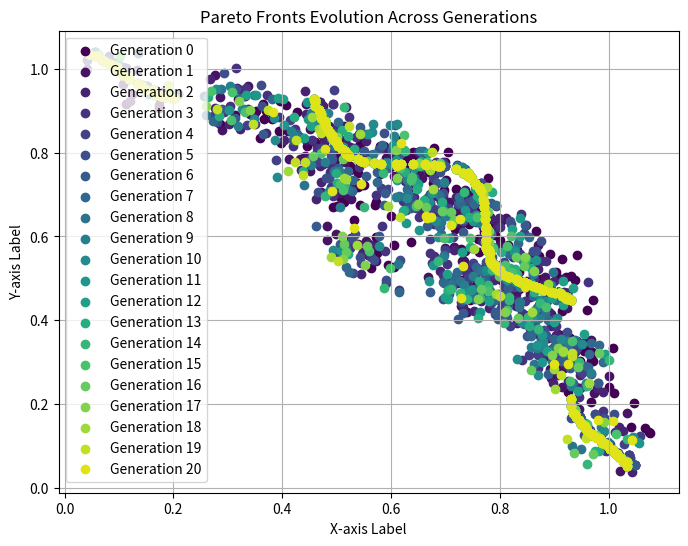
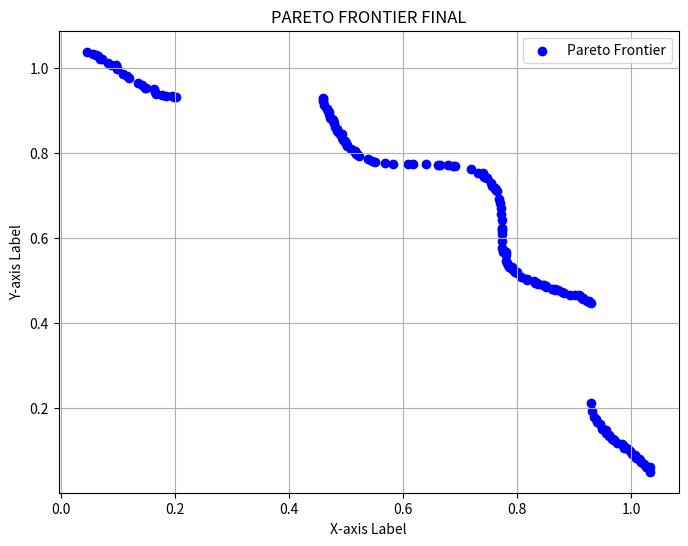

Generate these figures, in order, with matplotlib:
import matplotlib.pyplot as plt # Import the math plot for the graph
import math  # Import the math module
import random # Para crossover y mutación
import numpy as np


# Ejercicio propuesto - MÍNIMO: 
# Implementa el NSGA-II o el SPEA - II, pero si haces NSGA-2 no hagas crowd distance.
# Se pide que el archivo final sea la última diapostiva del tema 5

# 1. Two objectives to optimize.

# 2. Constrained optimization problem
# Feasible vs. unfeasible.

# 3. Assign inf value to infeasible / no factibles solutions.

# 4. Implementa un algoritmo genético que podrás reutilizar en tu proyecto. Escoge el operador de cruce y mutación que te parezca más adecuado, pero cíñete a la selección basada en la frontera pareto del NSGA-II.

# 5. Entrega una imagen en la que se vea el espacio de búsqueda y la frontera pareto a lo largo de unas iteraciones

#EXTRA : implementa el PSO, enseña como las párticulas de PSO convergen en los puntos que nos interesan
# Pero PSO no es multibojetivo, siempre guardabamos EL MEJOR, ahora no hay mejor, hay una frontera psareto. 

##### AYUDANTES

def dominates (solution_a, solution_b):
    """
    check if solution_a dominates solution_b.
    """
    is_at_least_as_good_in_all_objectives = True
    is_better_in_at_least_one_objective = False

    for i in range(len(solution_a)):
        if solution_a[i] > solution_b[i]:
            is_at_least_as_good_in_all_objectives = False
            break
        if solution_a[i] < solution_b[i]:
            is_better_in_at_least_one_objective = True

    return is_at_least_as_good_in_all_objectives and is_better_in_at_least_one_objective

def find_pareto_frontier (solutions):
    """
    Find the Pareto frontier fróm a set of solutions.
    """
    pareto_frontier = []

    for i, solution_a in enumerate (solutions): 
        is_dominated = False

        for j, solution_b in enumerate (solutions):

            if i != j and dominates (solution_b, solution_a): 
                is_dominated = True 
                break

        if not is_dominated: 
            pareto_frontier.append(solution_a)

    return pareto_frontier

def show_pareto_frontier(pareto_frontier, title):
    # Extract x and y values
    x_values = [point[0] for point in pareto_frontier]
    y_values = [point[1] for point in pareto_frontier]

    # Create the scatterplot
    plt.figure(figsize=(8, 6))  # Optional: Set the figure size
    plt.scatter(x_values, y_values, color='blue', label='Pareto Frontier')

    # Add labels and title
    plt.xlabel('X-axis Label')
    plt.ylabel('Y-axis Label')
    plt.title(title)
    plt.legend()

    # Show grid for better readability (optional)
    plt.grid(True)

    # Display the scatterplot
    plt.show()


def show_pareto_frontier_all_generations(generations_data):
    # Create the figure for the final plot
    plt.figure(figsize=(8, 6))

    # Define a colormap
    cmap = plt.cm.viridis
    num_generations = len(generations_data)
    
    # Loop through each generation's data and plot
    for gen, data in enumerate(generations_data):
        x_values = [point[0] for point in data]
        y_values = [point[1] for point in data]
        
        # Plot each generation with a different color
        plt.scatter(x_values, y_values, color=cmap(gen / num_generations), label=f'Generation {gen}')

    # Add labels and title
    plt.xlabel('X-axis Label')
    plt.ylabel('Y-axis Label')
    plt.title('Pareto Fronts Evolution Across Generations')
    plt.legend()
    plt.grid(True)
    
    # Show the final plot
    plt.show()

# Constraint 1
def C1(x1, x2):
    value = x1**2 + x2**2 - 1 - 0.1 * math.cos(16 * math.atan(x1 / x2))
    return value >= 0

# Constraint 2
def C2(x1, x2):
    value = (x1 - 0.5)**2 + (x2 - 0.5)**2
    return value <= 0.5

def min_f1(x1,x2): return x1
def min_f2(x1,x2): return x2

def evaluate_solution(x1, x2):
    # Check if solution is feasible
    if not (C1(x1, x2) and C2(x1, x2)):
        return [float('inf'), float('inf')]  # Penalize infeasible / no factibles solutions
    return [min_f1(x1, x2), min_f2(x1, x2)]

# Función para calcular la distancia euclidiana entre dos soluciones
def euclidean_distance(sol1, sol2):
    return math.sqrt((sol1[0] - sol2[0])**2 + (sol1[1] - sol2[1])**2)

# Función para calcular el centroide de un conjunto de soluciones
def calculate_centroid(front):
    num_solutions = len(front)
    centroid = [sum([sol[i] for sol in front]) / num_solutions for i in range(len(front[0]))]
    return centroid

def crossover(parent1, parent2):
    # Blend crossover: average of parents
    return [
        (parent1[0] + parent2[0]) / 2,
        (parent1[1] + parent2[1]) / 2
    ]

def mutate(solution, mutation_rate=0.1):
    # Small random perturbation
    return [
        solution[0] + mutation_rate * (random.random() - 0.5),
        solution[1] + mutation_rate * (random.random() - 0.5)
    ]

# NSGA-II principal
# 1. Inicialización: Se crea una población aleatoria de soluciones.
# 2. Evaluación: Se calcula la aptitud (fitness) de cada solución.
# 3. Clasificación: Se forman los frentes de Pareto.
# 4. Selección: Se seleccionan soluciones del frente de Pareto según su distancia de hacinamiento (crowding distance).
# 5. Cruce y mutación: Se generan nuevas soluciones (descendencia).
# 6. Reemplazo: Combina las soluciones actuales con las nuevas para la siguiente generación.
# 7. Visualización: Muestra los frentes en intervalos definidos.

# NSGA-II principal
def NSGA2(population_size, num_generations):

    generations_data = []  # Store data for each generation to plot later

    # Inicializar una población aleatoria válida
    population = []
    while len(population) < population_size:
        val1 = random.uniform(0, math.pi)
        val2 = random.uniform(0, math.pi)
        [f1, f2] = evaluate_solution(val1, val2)
        if f1 != float('inf') and f2 != float('inf'):
            population.append([val1, val2, f1, f2])

    # print("STEP 1: POPULATION = ", population)

    for generation in range(num_generations):
        # print(" ---------------- iteración de generación = ", generation, "----------------")

        # Evaluar la población
        evaluated_population = [
            ind + evaluate_solution(ind[0], ind[1])
            for ind in population
        ]
        # print("STEP 2: EVALUATED POPULATION = ", evaluated_population)

        # No todas las soluciones son posibles, por eso, borro las NO posibles y añado POSIBLES NUEVAS RANDOM soluciones
        # --- Filtrar sublistas y contar las eliminadas
        filtrada = []
        cont_eliminadas = 0

        for sublista in evaluated_population:
            if len(sublista) >= 4 and (math.isinf(sublista[2]) or math.isinf(sublista[3])):
                cont_eliminadas += 1
            else:
                filtrada.append(sublista)

        # --- Hay que rellenar la cantidad de soluciones borradas, para ello, creamos nuevas soluciones
        lista_de_relleno = []
        while len(lista_de_relleno) < cont_eliminadas:
            val1 = random.uniform(0, math.pi)
            val2 = random.uniform(0, math.pi)
            [f1, f2] = evaluate_solution(val1, val2)
            if f1 != float('inf') and f2 != float('inf'):
                lista_de_relleno.append([val1, val2, f1, f2])

        possible_population = filtrada + lista_de_relleno
        # print("STEP 2.1: EVALUATED AND FEASABLE POPULATION = ", possible_population)
        
        # Clasificar en frentes de Pareto
        pareto_front = find_pareto_frontier(possible_population)
        # print("STEP 3: PARETO FRONT = ", pareto_front)

        # Selección usando Distancia Euclidiana
        # --- Calcular el centroide del frente
        centroid = calculate_centroid(pareto_front)
        
        # --- Ordenar soluciones por distancia euclidiana al centroide
        sorted_front = sorted(pareto_front, key=lambda sol: euclidean_distance(sol, centroid))
        # print("STEP 4: SELECTED SOLUTIONS (sorted by Euclidean Distance) = ", sorted_front)

        # Extraer soluciones seleccionadas del frente de Pareto
        population = [ind[:2] for ind in sorted_front]
        # print("STEP 4: NEW POPULATION = ", population)

        # Descendencia (Cruce y Mutación)
        offspring = []
        while len(offspring) < population_size:
            p1, p2 = random.sample(population, 2)
            child = mutate(crossover(p1, p2))
            offspring.append(child)
        # print("STEP 5: OFFSPRING = ", offspring)

        # Combinar descendencia con el frente de Pareto para la siguiente generación
        population = population + offspring
        population = population[:population_size]
        # print("STEP 6: POPULATION = ", population)

        if num_generations > 100:
            # Store the Pareto front of this generation for plotting later
            if generation % 10 == 0 or generation == num_generations - 1:
                generations_data.append([[ind[0], ind[1]] for ind in population])
        else:
            # Store the Pareto front of this generation for plotting later
            generations_data.append([[ind[0], ind[1]] for ind in population])

    # Visualizar los frentes de Pareto de todas las generaciones
    show_pareto_frontier_all_generations(generations_data)

    # Devolver el último frente de Pareto
    return find_pareto_frontier(possible_population)


# # Test find_parteo_frontier
# solutions = [
#     [3,5],
#     [4,4],
#     [5,3],
#     [2,6],
#     [6,2],
# ]
# pareto_frontier = find_pareto_frontier(solutions)
# print("Pareto Frontier:", pareto_frontier)
# show_pareto_frontier(pareto_frontier)

# Test NSGA2
population_size = 200
num_generations = 200
pareto_frontier = NSGA2(population_size, num_generations)
# print(" PARETO FRONTIER = ", pareto_frontier)
show_pareto_frontier(pareto_frontier, "PARETO FRONTIER FINAL")